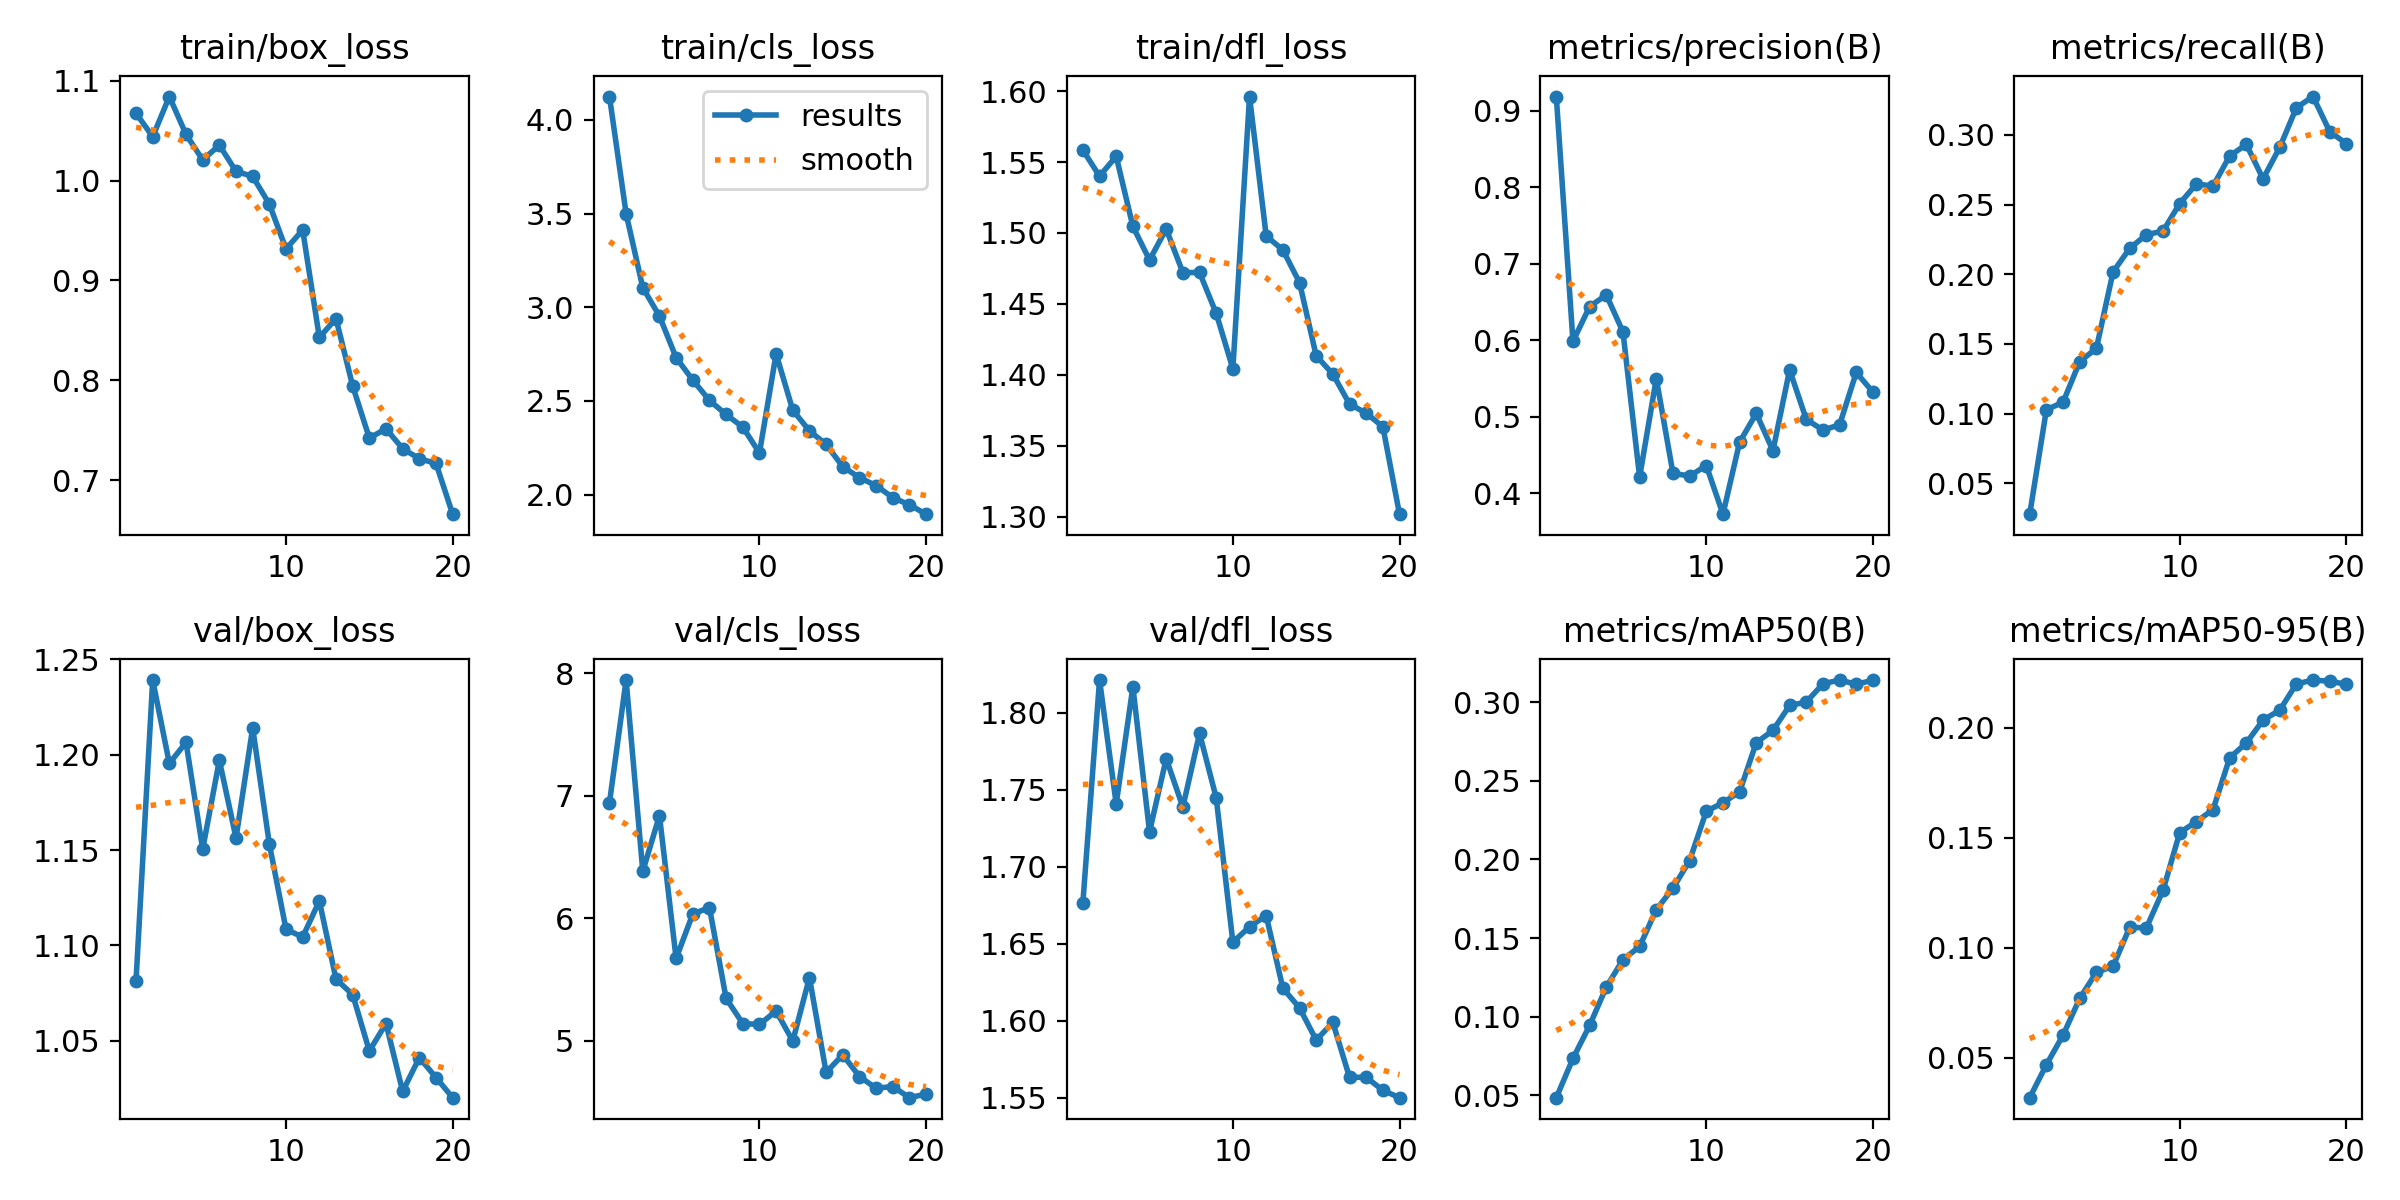

The data file committed next to this chart (first rows):
epoch, time, train/box_loss, train/cls_loss, train/dfl_loss, metrics/precision(B), metrics/recall(B), metrics/mAP50(B), metrics/mAP50-95(B), val/box_loss, val/cls_loss, val/dfl_loss, lr/pg0, lr/pg1, lr/pg2
1, 232.7, 1.067, 4.125, 1.558, 0.9187, 0.02787, 0.04859, 0.03177, 1.081, 6.943, 1.677, 0.0001138, 0.0001138, 0.0001138
2, 458.4, 1.044, 3.5, 1.54, 0.5988, 0.1029, 0.07349, 0.04677, 1.239, 7.946, 1.821, 0.0002174, 0.0002174, 0.0002174
3, 682.3, 1.084, 3.105, 1.554, 0.6442, 0.1082, 0.0945, 0.06022, 1.195, 6.384, 1.741, 0.0003097, 0.0003097, 0.0003097
4, 906.6, 1.046, 2.953, 1.505, 0.6595, 0.1373, 0.1189, 0.07691, 1.206, 6.839, 1.817, 0.0002938, 0.0002938, 0.0002938
5, 1130, 1.021, 2.731, 1.481, 0.6112, 0.1469, 0.1362, 0.08882, 1.15, 5.673, 1.723, 0.0002767, 0.0002767, 0.0002767
6, 1354, 1.035, 2.612, 1.503, 0.4214, 0.2017, 0.1447, 0.09153, 1.197, 6.036, 1.77, 0.0002596, 0.0002596, 0.0002596
7, 1578, 1.009, 2.503, 1.472, 0.5502, 0.2187, 0.1681, 0.1093, 1.156, 6.088, 1.739, 0.0002425, 0.0002425, 0.0002425
8, 1801, 1.004, 2.428, 1.472, 0.4264, 0.2284, 0.1817, 0.109, 1.214, 5.347, 1.786, 0.0002255, 0.0002255, 0.0002255
9, 2026, 0.9764, 2.361, 1.443, 0.4228, 0.2311, 0.1992, 0.1262, 1.153, 5.141, 1.745, 0.0002084, 0.0002084, 0.0002084
10, 2251, 0.9315, 2.223, 1.404, 0.4365, 0.2508, 0.2306, 0.1524, 1.108, 5.134, 1.651, 0.0001913, 0.0001913, 0.0001913
11, 2473, 0.9506, 2.751, 1.596, 0.373, 0.2648, 0.2359, 0.1574, 1.104, 5.243, 1.661, 0.0001742, 0.0001742, 0.0001742
12, 2695, 0.843, 2.451, 1.498, 0.4671, 0.2633, 0.243, 0.1628, 1.123, 4.999, 1.668, 0.0001571, 0.0001571, 0.0001571
13, 2927, 0.8619, 2.341, 1.488, 0.5046, 0.285, 0.2742, 0.1864, 1.082, 5.516, 1.621, 0.0001401, 0.0001401, 0.0001401
14, 3147, 0.7944, 2.269, 1.465, 0.4559, 0.2932, 0.2819, 0.1932, 1.074, 4.743, 1.608, 0.000123, 0.000123, 0.000123
15, 3368, 0.7423, 2.149, 1.413, 0.5615, 0.2685, 0.2978, 0.2036, 1.045, 4.886, 1.588, 0.0001059, 0.0001059, 0.0001059
16, 3588, 0.7516, 2.091, 1.401, 0.4968, 0.291, 0.2999, 0.2081, 1.059, 4.709, 1.599, 8.88375e-05, 8.88375e-05, 8.88375e-05
17, 8931, 0.7317, 2.048, 1.379, 0.4828, 0.3196, 0.3116, 0.22, 1.023, 4.613, 1.563, 7.176e-05, 7.176e-05, 7.176e-05
18, 9169, 0.7217, 1.985, 1.373, 0.4897, 0.3276, 0.314, 0.2218, 1.041, 4.627, 1.563, 5.46825e-05, 5.46825e-05, 5.46825e-05
19, 9396, 0.7169, 1.946, 1.364, 0.5582, 0.3025, 0.3113, 0.2213, 1.031, 4.536, 1.555, 3.7605e-05, 3.7605e-05, 3.7605e-05
20, 9621, 0.6662, 1.896, 1.302, 0.5324, 0.2937, 0.3138, 0.2199, 1.02, 4.566, 1.55, 2.05275e-05, 2.05275e-05, 2.05275e-05
